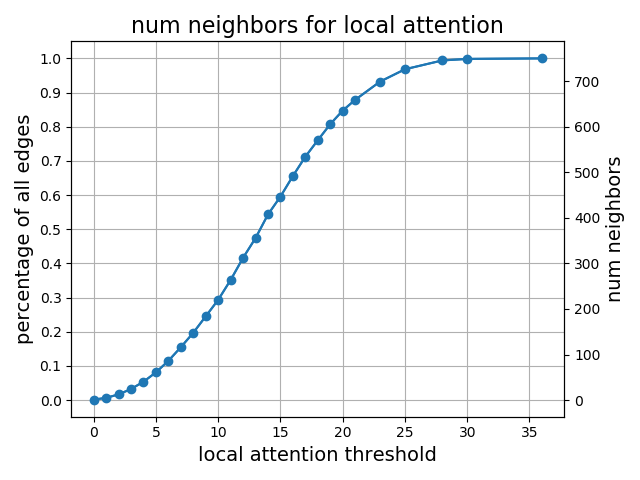

Source data for this figure (header and first rows):
0, 1.0
1, 5.0
2, 12.54
3, 24.39
4, 40.34
5, 60.93
6, 86.27
7, 116.1
8, 147.9
9, 184
10, 220.1
11, 263.8
12, 312.4
13, 355.7
14, 407.5
15, 446.7
16, 491.9
17, 534.3
18, 570.4
19, 605.8
20, 635.5
21, 659.1
23, 699.1
25, 726.2
28, 745.5
30, 748.8
36, 750.0
